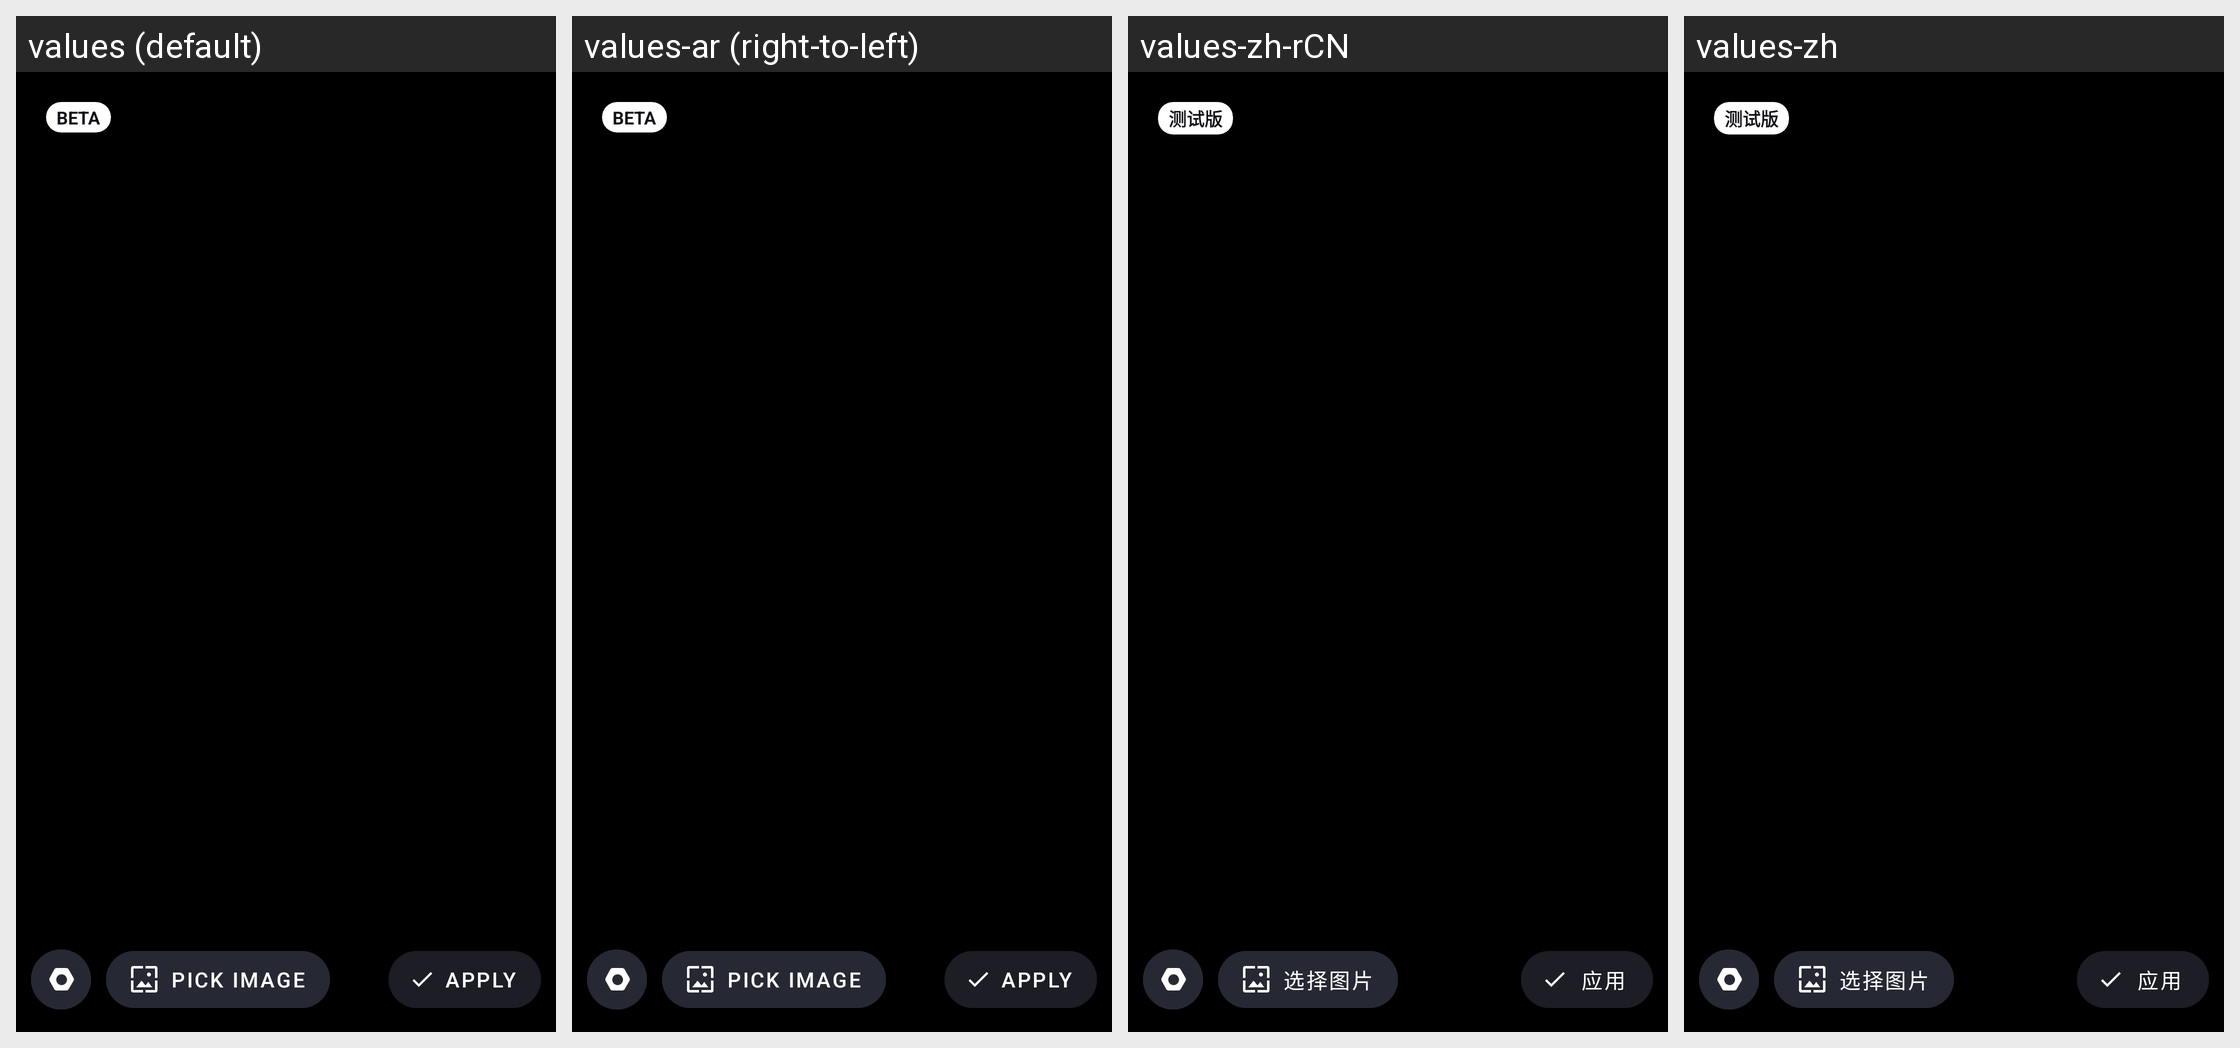

Strings drawn on this Android screen and how each of the app's shown locales translates them:
Android screen res/layout/fragment_backgrounds.xml rendered under 4 locales, left to right: values (default), values-ar (right-to-left), values-zh-rCN, values-zh. Device: Nexus 5 (rendered at 1080×1920; each locale shown at half size, 540×960, under a caption strip naming it); theme AppTheme.
Other locales in the repository, not shown: values-as, values-az, values-bg, values-bn, values-bs, values-ca, values-cs, values-da, values-de, values-el, values-en-rGB, values-es, values-es-rGT, values-es-rUS, values-et, values-eu, values-fi, values-fr, values-fr-rCA, values-gl, values-gu, values-hi, values-hr, values-hu, values-hy, values-in, values-it, values-iw, values-ja, values-ka, values-kk, values-km, values-kn, values-ko, values-lo, values-lt, values-lv, values-ml, values-mr, values-ms, values-my, values-nb, values-ne, values-nl, values-or, values-pa, values-pl, values-pt, values-pt-rBR, values-pt-rPT, values-ro, values-ru, values-ru-rRU, values-si, values-sk, values-sl, values-sr, values-sv, values-sw, values-ta, values-te, values-th, values-tl, values-tr, values-uk, values-ur, values-uz, values-vi, values-zh-rHK, values-zh-rTW.
Strings drawn on this screen, with the default value and each locale's value (text and hints the layout hard-codes, and strings that could not be matched under every locale, appear in the picture but are not listed):

beta_label
  values: BETA
  values-ar: BETA  [not translated; the default value is used]
  values-zh-rCN: 测试版
  values-zh: 测试版

pick_image_label
  values: Pick Image
  values-ar: Pick Image  [not translated; the default value is used]
  values-zh-rCN: 选择图片
  values-zh: 选择图片

apply_label
  values: Apply
  values-ar: Apply  [not translated; the default value is used]
  values-zh-rCN: 应用
  values-zh: 应用
